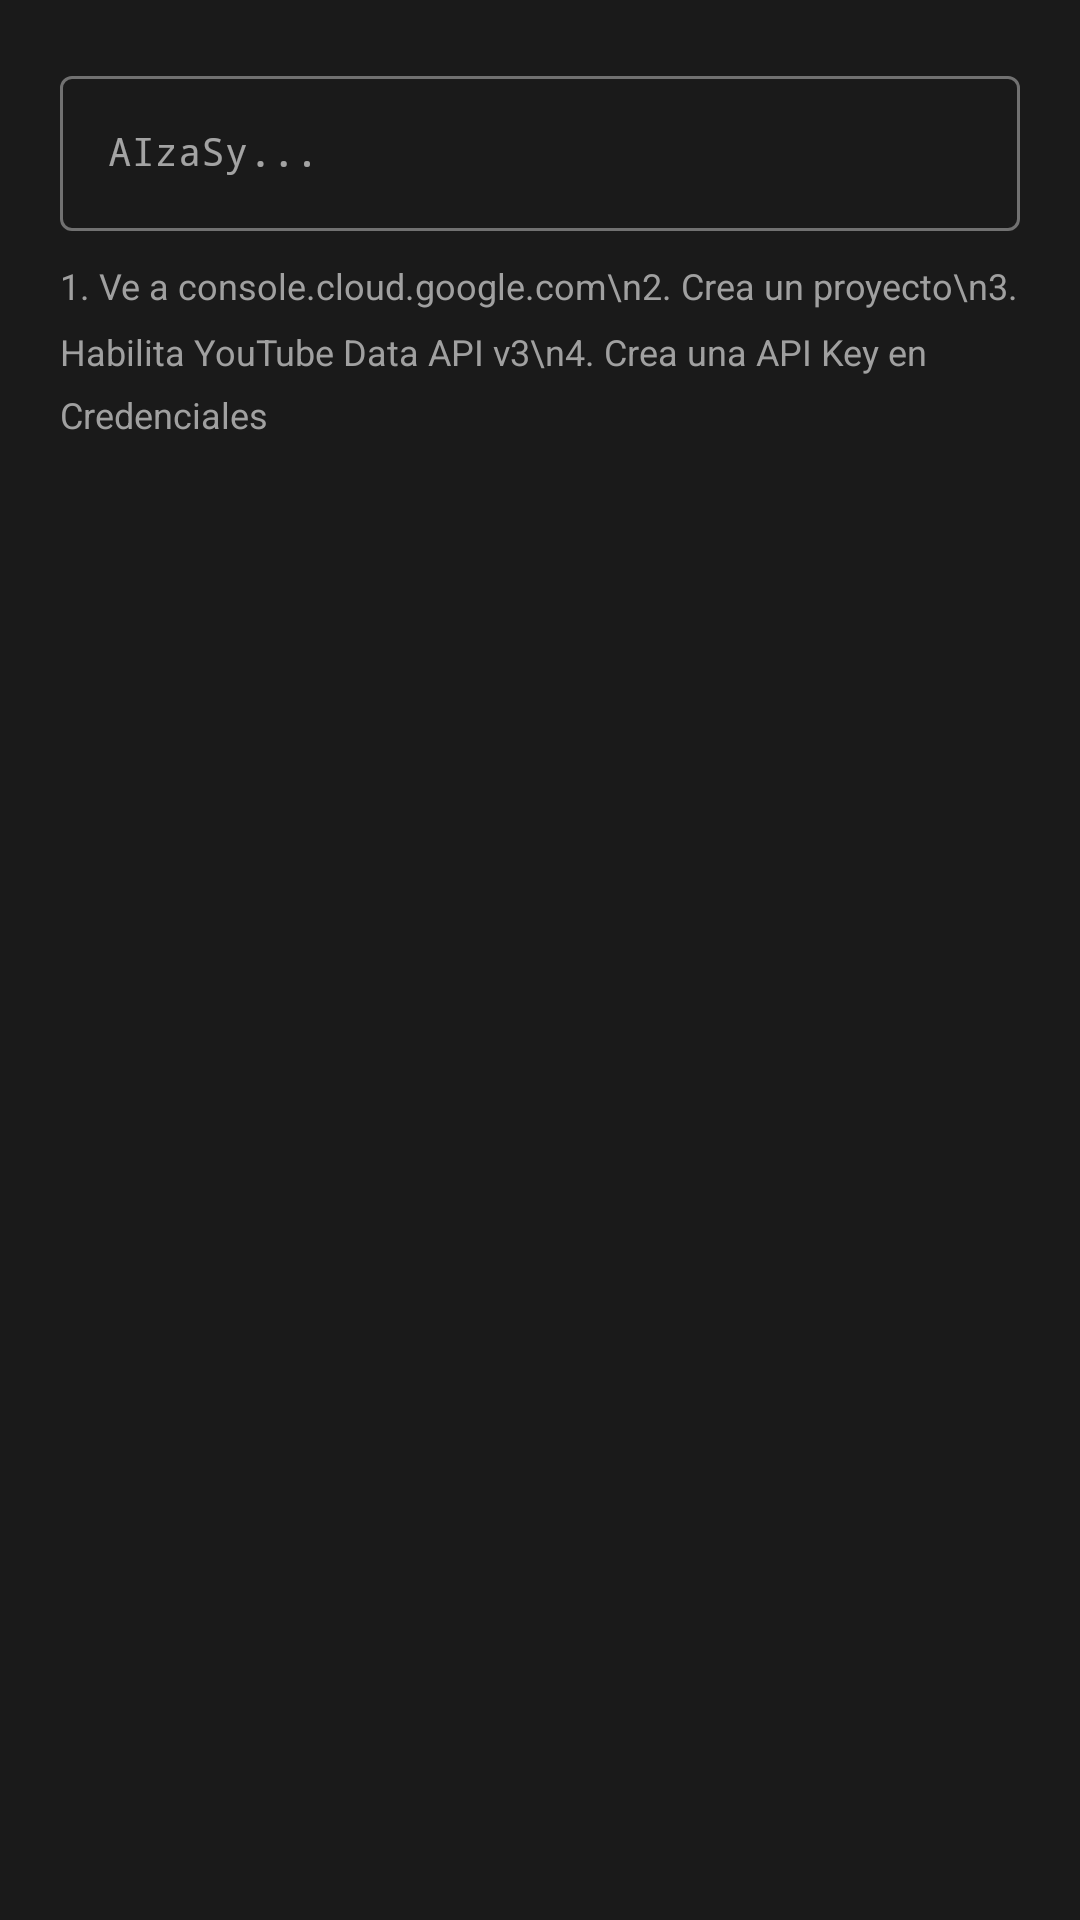

Reconstruct the res/layout file that produces this screen, plus the resources it refers to.
<!-- AndroidManifest.xml: application theme Theme.YouTubeData -->
<!-- res/layout/dialog_api_key.xml -->
<?xml version="1.0" encoding="utf-8"?>
<LinearLayout
    xmlns:android="http://schemas.android.com/apk/res/android"
    android:layout_width="match_parent"
    android:layout_height="wrap_content"
    android:orientation="vertical"
    android:padding="20dp"
    android:background="@color/bg_card">

    <com.google.android.material.textfield.TextInputLayout
        android:layout_width="match_parent"
        android:layout_height="wrap_content"
        android:hint="AIzaSy..."
        style="@style/Widget.MaterialComponents.TextInputLayout.OutlinedBox">

        <com.google.android.material.textfield.TextInputEditText
            android:id="@+id/etApiKey"
            android:layout_width="match_parent"
            android:layout_height="wrap_content"
            android:inputType="textVisiblePassword"
            android:textColor="@color/text_primary"
            android:textSize="13sp"
            android:fontFamily="monospace" />

    </com.google.android.material.textfield.TextInputLayout>

    <TextView
        android:layout_width="match_parent"
        android:layout_height="wrap_content"
        android:layout_marginTop="10dp"
        android:text="1. Ve a console.cloud.google.com\n2. Crea un proyecto\n3. Habilita YouTube Data API v3\n4. Crea una API Key en Credenciales"
        android:textColor="@color/text_secondary"
        android:textSize="12sp"
        android:lineSpacingMultiplier="1.5" />

</LinearLayout>
<!-- resources referenced by this layout -->
<resources>
  <color name="bg_card">#1a1a1a</color>
  <color name="text_primary">#ffffff</color>
  <color name="text_secondary">#a0a0a0</color>
  <style name="Theme.YouTubeData" parent="Theme.MaterialComponents.DayNight.NoActionBar">
          <item name="colorPrimary">@color/red_primary</item>
          <item name="colorPrimaryVariant">@color/red_dark</item>
          <item name="colorOnPrimary">@color/white</item>
          <item name="colorSecondary">@color/accent_green</item>
          <item name="colorOnSecondary">@color/black</item>
          <item name="android:colorBackground">@color/bg_primary</item>
          <item name="colorSurface">@color/bg_card</item>
          <item name="colorOnSurface">@color/text_primary</item>
          <item name="android:statusBarColor">@color/bg_header</item>
          <item name="android:navigationBarColor">@color/bg_primary</item>
          <item name="android:windowLightStatusBar">false</item>
          <item name="android:windowLightNavigationBar">false</item>
          <item name="android:textColorPrimary">@color/text_primary</item>
          <item name="android:textColorSecondary">@color/text_secondary</item>
          <item name="android:fontFamily">sans-serif</item>
      </style>
  <color name="red_primary">#ff0000</color>
  <color name="red_dark">#cc0000</color>
  <color name="white">#ffffff</color>
  <color name="accent_green">#22d98b</color>
  <color name="black">#000000</color>
  <color name="bg_primary">#0f0f0f</color>
  <color name="bg_header">#111111</color>
</resources>
